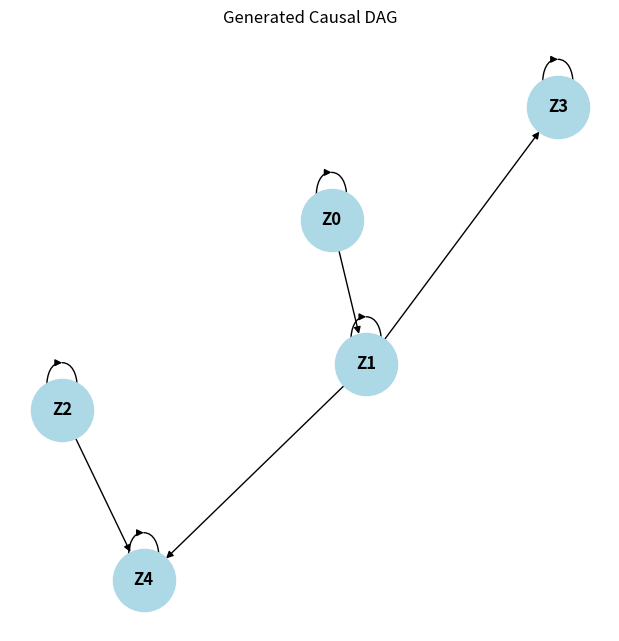

The script that saved this image:
import numpy as np
import pandas as pd
import matplotlib.pyplot as plt
import networkx as nx
import random

def safe_normalize(x):
    min_val = np.min(x)
    max_val = np.max(x)
    if max_val - min_val < 1e-8:
        # inject tiny noise instead of flat zero series
        return np.random.normal(0, 1e-2, size=len(x))
    return (x - min_val) / (max_val - min_val)

class CausalSimulator:
    def __init__(self, n_nodes=5, edge_prob=0.3, nonlinear_prob=0.0,
                 self_dep_prob=1.0, timesteps=500, noise_scale=0, seed=None):
        self.n = n_nodes
        self.T = timesteps
        self.edge_prob = edge_prob
        self.self_dep_prob = self_dep_prob
        self.nonlinear_prob = nonlinear_prob
        self.noise_scale = noise_scale
        self.seed = seed
      

        if seed is not None:
            np.random.seed(seed)
            random.seed(seed)

        self.noise_stds = np.random.uniform(0.1, 0.50, size=self.n)
        self.noise_means = np.zeros(self.n)
        self.adj = None
        self.graph = None
        self.data = None

    def _generate_random_dag(self):
        adj = np.triu((np.random.rand(self.n, self.n) < self.edge_prob).astype(int), 1)
        for i in range(self.n):
            if np.random.rand() < self.self_dep_prob:
                adj[i, i] = 1
        return adj

    def _nonlinear(self, x, nonlin_prob):
        """
        Progressive nonlinear function that adds more nonlinearities
        cumulatively as nonlin_prob increases.
        Ensures stability by bounding outputs.
        """
        x = np.clip(x, -5, 5)  # keep input in safe range
        y = 0.5 * np.sin(x)

        nonlinear_terms = [
            lambda x: 0.2 * self.noise_scale * np.cos(x),
            lambda x: 0.2 * self.noise_scale * np.cos(2 * x) + 0.2 * np.sin(x),
            lambda x: 0.3 * self.noise_scale * (2 * x) / np.exp(-0.1 * x**2 + 1e-3),  # avoid div/0
            lambda x: 0.4 * self.noise_scale * x / (1 + 0.5 * x**2),  # bounded rational function
            lambda x: 0.5 * self.noise_scale * np.tanh(2 * x)        # tanh instead of raw tan
        ]

        thresholds = np.linspace(0.1, 1.0, len(nonlinear_terms))

        for t, func in zip(thresholds, nonlinear_terms):
            if nonlin_prob >= t:
                term = func(x)
                term = np.clip(term, -5, 5)  # clip each term
                y += term

        return 5 * np.tanh(y / 5)  # squash to [-5,5]

    def simulate(self):
        self.adj = self._generate_random_dag()
        G = nx.DiGraph()
        data = {f'Z{i}': np.random.normal(loc=self.noise_means[i],
                                        scale=self.noise_stds[i],
                                        size=self.T)
                for i in range(self.n)}

        for i in range(self.n):
            G.add_node(f'Z{i}')
        for i in range(self.n):
            for j in range(self.n):
                if self.adj[i, j] == 1:
                    G.add_edge(f'Z{i}', f'Z{j}')
        self.graph = G

        lags = np.random.randint(1, 5, size=(self.n, self.n))
        coeffs = np.random.uniform(1, 5, size=(self.n, self.n))  # mild linear coefficients

        # Simulation loop
        for t in range(self.T):
            for child in range(self.n):
                for parent in range(self.n):
                    if self.adj[parent, child] == 1 and t - lags[parent, child] >= 0:
                        lag = lags[parent, child]
                        parent_val = data[f'Z{parent}'][t - lag]
                        coef = coeffs[parent, child]

                        mixed_effect = self._nonlinear(parent_val, self.nonlinear_prob)

                        adaptive_noise = np.random.normal(0, 0.50) # replace self.noise_scale with 0 mean
                        data[f'Z{child}'][t] += coef * mixed_effect + adaptive_noise

                data[f'Z{child}'][t] = np.clip(data[f'Z{child}'][t], -10, 10)

        # Normalize, with guaranteed non-constant output
        self.data = pd.DataFrame({col: safe_normalize(vals) for col, vals in data.items()})
        return self.data, self.adj

    def draw_dag(self, layout='spring', figsize=(6, 6)):
        if self.graph is None:
            raise ValueError("Call simulate() first.")
        layout_func = {'spring': nx.spring_layout,
                       'circular': nx.circular_layout,
                       'kamada_kawai': nx.kamada_kawai_layout}.get(layout, nx.spring_layout)
        pos = layout_func(self.graph)
        plt.figure(figsize=figsize)
        nx.draw(self.graph, pos, with_labels=True,
                node_size=2000, node_color='lightblue',
                font_weight='bold', arrows=True, arrowstyle='-|>')
        plt.title("Generated Causal DAG")
        plt.show()


if __name__ == "__main__":
    sim = CausalSimulator(n_nodes=5, edge_prob=0.4, nonlinear_prob=0.7, seed=42)
    df, adj = sim.simulate()
    print("Adjacency Matrix:")
    print(adj)
    print("\nSample Data:")
    print(df.head())
    sim.draw_dag()
